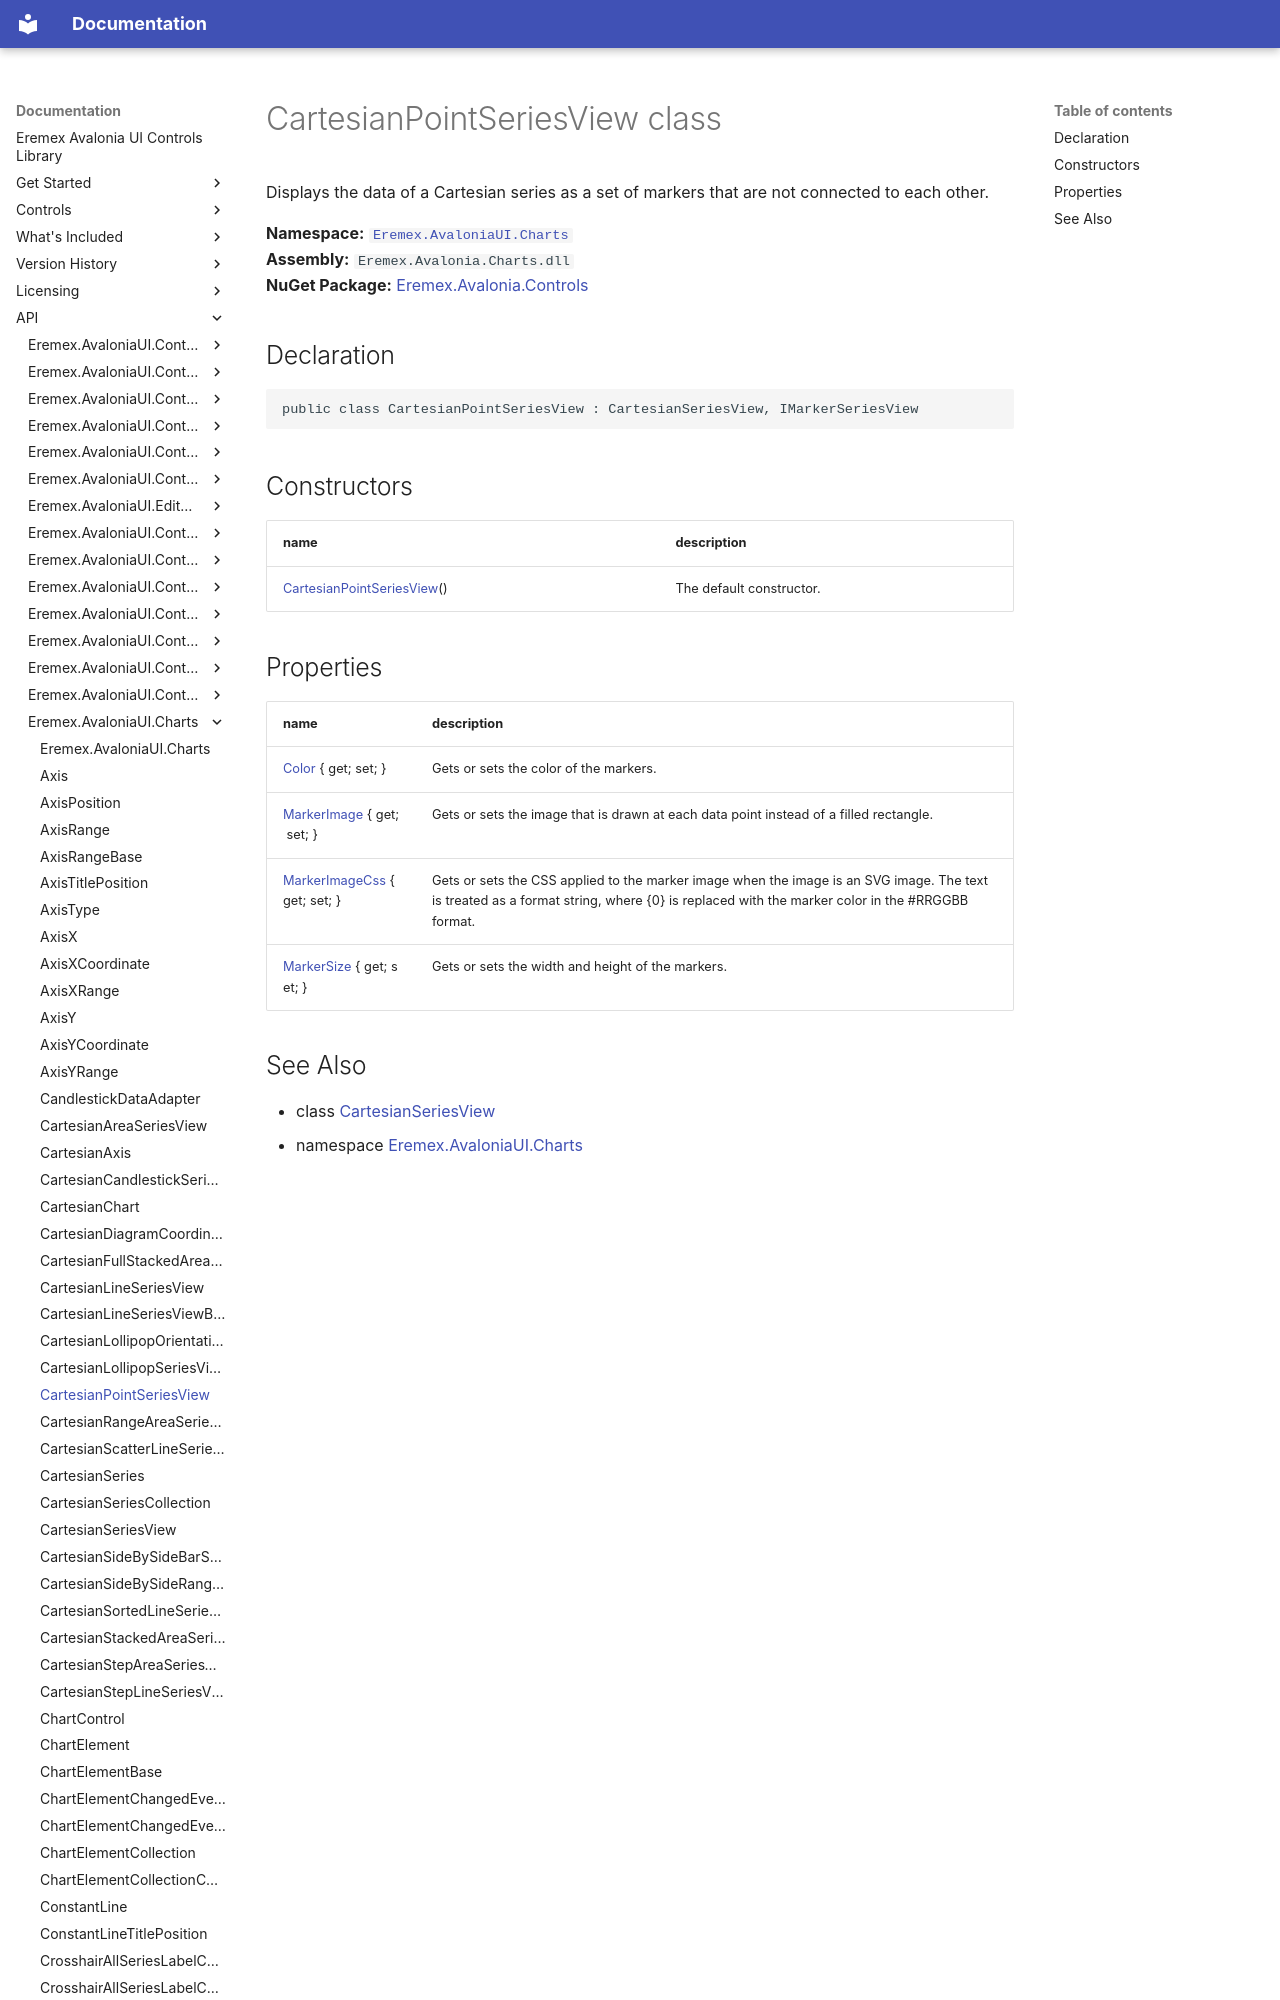

repository: Eremex/controls-doc · page: API/Eremex.AvaloniaUI.Charts/CartesianPointSeriesView/index.html · generator: mkdocs

# CartesianPointSeriesView class

Displays the data of a Cartesian series as a set of markers that are not connected to each other.

**Namespace:** [`Eremex.AvaloniaUI.Charts`](./index.md)  
**Assembly:** `Eremex.Avalonia.Charts.dll`  
**NuGet Package:** [Eremex.Avalonia.Controls](https://www.nuget.org/packages/Eremex.Avalonia.Controls)

## Declaration

```csharp
public class CartesianPointSeriesView : CartesianSeriesView, IMarkerSeriesView
```

## Constructors

| name | description |
| --- | --- |
| [CartesianPointSeriesView](CartesianPointSeriesView/CartesianPointSeriesView.md)() | The default constructor. |
